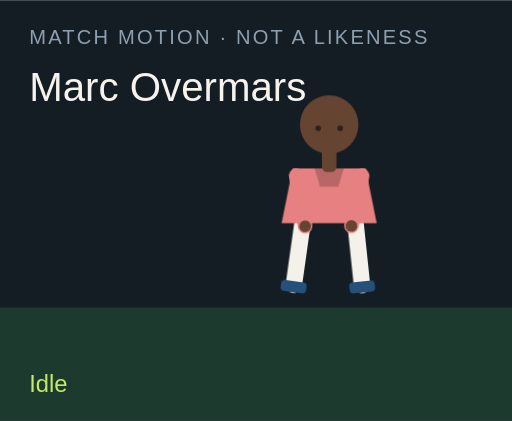
t = 0.00 s
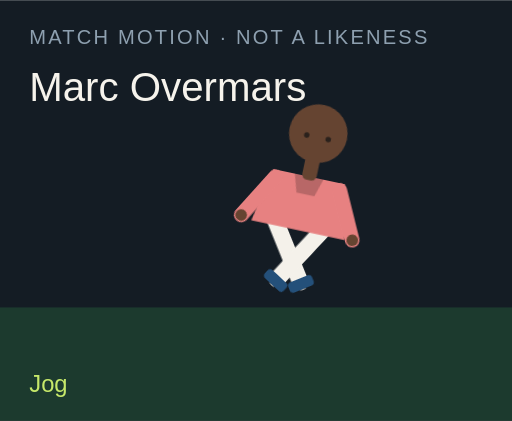
t = 1.50 s
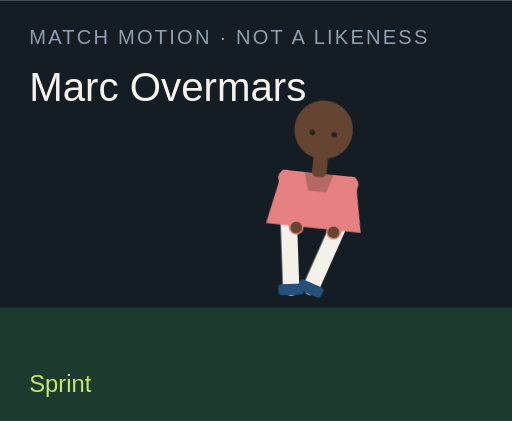
t = 3.00 s
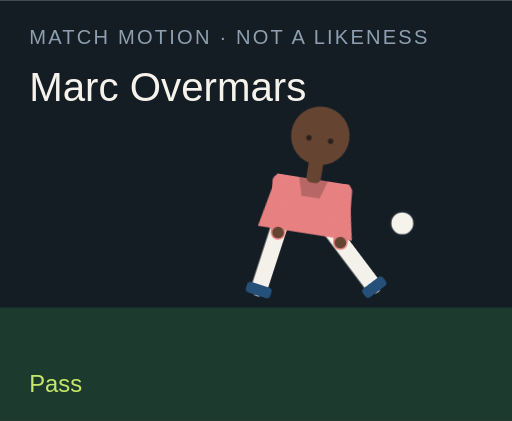
t = 4.50 s
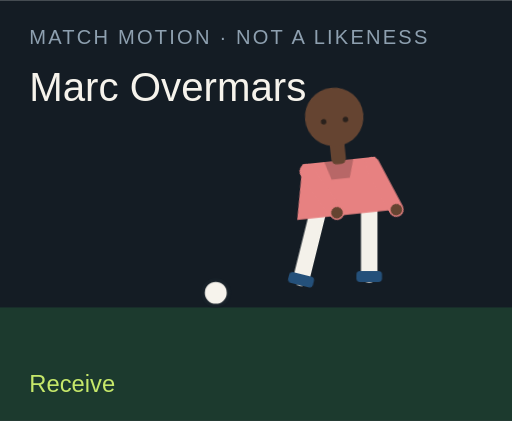
t = 6.00 s
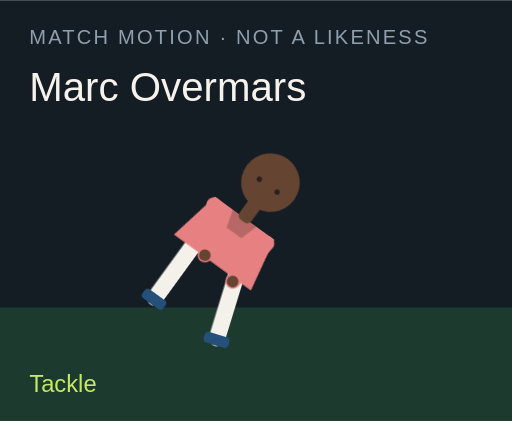
t = 7.50 s

The animated SVG that drew these frames (rendered in a browser with its animation timeline set to each time). Animation: 18 CSS @keyframes rules; one cycle of 9.00 s, repeats indefinitely.

<?xml version="1.0" encoding="UTF-8"?>
<svg xmlns="http://www.w3.org/2000/svg" viewBox="0 0 280 230" role="img">
  <style>@media (prefers-reduced-motion: reduce){animate,animateTransform{display:none}}</style>
  <rect width="280" height="230" fill="#141c24"/>
  <rect y="168" width="280" height="62" fill="#1c3a2e"/>
  <text x="16" y="24" fill="#8ea0b0" font-family="Arial,sans-serif" font-size="11" letter-spacing="1.2">MATCH MOTION · NOT A LIKENESS</text>
  <text x="16" y="55" fill="#f6f3ec" font-family="Impact,sans-serif" font-size="22">Marc Overmars</text>
  <circle r="7" fill="#f6f3ec" stroke="#172028" stroke-width="2" id="motion-33558" cx="150" cy="160" opacity="0">
    
    
    
  </circle>
  <g transform="translate(132 40)">
    <g id="motion-33580" transform="rotate(0 48 90)">
      
      <g id="motion-33582" transform="translate(0 0)">
        
        <g transform="translate(34 78)"><g id="motion-33584" transform="rotate(8)"><path d="M0 0 V38" stroke="#f4f1ea" stroke-width="9" stroke-linecap="round"/><rect x="-7" y="36" width="14" height="6" rx="2" fill="#24507a"/></g></g>
        <g transform="translate(62 78)"><g id="motion-33586" transform="rotate(-6)"><path d="M0 0 V38" stroke="#f4f1ea" stroke-width="9" stroke-linecap="round"/><rect x="-7" y="36" width="14" height="6" rx="2" fill="#24507a"/></g></g>
        <path d="M28 52 h40 l6 30 H22 Z" fill="#e78181"/>
        <path d="M40 52 h16 l-3 10 H43 Z" fill="#000" opacity=".2"/>
        <g transform="translate(30 56)"><g id="motion-33588" transform="rotate(-10)"><path d="M0 0 V28" stroke="#e78181" stroke-width="8" stroke-linecap="round"/><circle cx="0" cy="28" r="3.2" fill="#654431"/></g></g>
        <g transform="translate(66 56)"><g id="motion-33590" transform="rotate(12)"><path d="M0 0 V28" stroke="#e78181" stroke-width="8" stroke-linecap="round"/><circle cx="0" cy="28" r="3.2" fill="#654431"/></g></g>
        <rect x="44" y="40" width="8" height="14" rx="3" fill="#654431"/>
        <circle cx="48" cy="28" r="16" fill="#654431"/>
        
        <circle cx="42" cy="30" r="1.5" fill="#2a211c"/><circle cx="54" cy="30" r="1.5" fill="#2a211c"/>
      </g>
    </g>
  </g>
  <text x="16" y="214" fill="#c6e86a" font-family="Arial,sans-serif" font-size="13" opacity="1" id="motion-33562">Idle</text><text x="16" y="214" fill="#c6e86a" font-family="Arial,sans-serif" font-size="13" opacity="0" id="motion-33564">Jog</text><text x="16" y="214" fill="#c6e86a" font-family="Arial,sans-serif" font-size="13" opacity="0" id="motion-33566">Sprint</text><text x="16" y="214" fill="#c6e86a" font-family="Arial,sans-serif" font-size="13" opacity="0" id="motion-33568">Dribble</text><text x="16" y="214" fill="#c6e86a" font-family="Arial,sans-serif" font-size="13" opacity="0" id="motion-33570">Pass</text><text x="16" y="214" fill="#c6e86a" font-family="Arial,sans-serif" font-size="13" opacity="0" id="motion-33572">Shoot</text><text x="16" y="214" fill="#c6e86a" font-family="Arial,sans-serif" font-size="13" opacity="0" id="motion-33574">Receive</text><text x="16" y="214" fill="#c6e86a" font-family="Arial,sans-serif" font-size="13" opacity="0" id="motion-33576">Tackle</text><text x="16" y="214" fill="#c6e86a" font-family="Arial,sans-serif" font-size="13" opacity="0" id="motion-33578">Slide</text>
<style>@keyframes track-33559{0%{cx:150px}11.1%{cx:156px}22.2%{cx:164px}33.300000000000004%{cx:142px}44.4%{cx:190px}55.60000000000001%{cx:250px}66.7%{cx:118px}77.8%{cx:150px}88.9%{cx:150px}100%{cx:150px}}@keyframes track-33560{0%{cy:160px}11.1%{cy:158px}22.2%{cy:154px}33.300000000000004%{cy:156px}44.4%{cy:148px}55.60000000000001%{cy:96px}66.7%{cy:160px}77.8%{cy:160px}88.9%{cy:160px}100%{cy:160px}}@keyframes track-33561{0%{opacity:0}11.1%{opacity:0}22.2%{opacity:0}33.300000000000004%{opacity:1}44.4%{opacity:1}55.60000000000001%{opacity:1}66.7%{opacity:1}77.8%{opacity:0}88.9%{opacity:0}100%{opacity:0}}@keyframes track-33563{0%{opacity:1}11.1%{opacity:0}22.2%{opacity:0}33.300000000000004%{opacity:0}44.4%{opacity:0}55.60000000000001%{opacity:0}66.7%{opacity:0}77.8%{opacity:0}88.9%{opacity:0}100%{opacity:1}}@keyframes track-33565{0%{opacity:0}11.1%{opacity:1}22.2%{opacity:0}33.300000000000004%{opacity:0}44.4%{opacity:0}55.60000000000001%{opacity:0}66.7%{opacity:0}77.8%{opacity:0}88.9%{opacity:0}100%{opacity:0}}@keyframes track-33567{0%{opacity:0}11.1%{opacity:0}22.2%{opacity:1}33.300000000000004%{opacity:0}44.4%{opacity:0}55.60000000000001%{opacity:0}66.7%{opacity:0}77.8%{opacity:0}88.9%{opacity:0}100%{opacity:0}}@keyframes track-33569{0%{opacity:0}11.1%{opacity:0}22.2%{opacity:0}33.300000000000004%{opacity:1}44.4%{opacity:0}55.60000000000001%{opacity:0}66.7%{opacity:0}77.8%{opacity:0}88.9%{opacity:0}100%{opacity:0}}@keyframes track-33571{0%{opacity:0}11.1%{opacity:0}22.2%{opacity:0}33.300000000000004%{opacity:0}44.4%{opacity:1}55.60000000000001%{opacity:0}66.7%{opacity:0}77.8%{opacity:0}88.9%{opacity:0}100%{opacity:0}}@keyframes track-33573{0%{opacity:0}11.1%{opacity:0}22.2%{opacity:0}33.300000000000004%{opacity:0}44.4%{opacity:0}55.60000000000001%{opacity:1}66.7%{opacity:0}77.8%{opacity:0}88.9%{opacity:0}100%{opacity:0}}@keyframes track-33575{0%{opacity:0}11.1%{opacity:0}22.2%{opacity:0}33.300000000000004%{opacity:0}44.4%{opacity:0}55.60000000000001%{opacity:0}66.7%{opacity:1}77.8%{opacity:0}88.9%{opacity:0}100%{opacity:0}}@keyframes track-33577{0%{opacity:0}11.1%{opacity:0}22.2%{opacity:0}33.300000000000004%{opacity:0}44.4%{opacity:0}55.60000000000001%{opacity:0}66.7%{opacity:0}77.8%{opacity:1}88.9%{opacity:0}100%{opacity:0}}@keyframes track-33579{0%{opacity:0}11.1%{opacity:0}22.2%{opacity:0}33.300000000000004%{opacity:0}44.4%{opacity:0}55.60000000000001%{opacity:0}66.7%{opacity:0}77.8%{opacity:0}88.9%{opacity:1}100%{opacity:0}}@keyframes track-33581{0%{transform:rotate(0deg)}11.1%{transform:rotate(8deg)}22.2%{transform:rotate(16deg)}33.300000000000004%{transform:rotate(6deg)}44.4%{transform:rotate(4deg)}55.60000000000001%{transform:rotate(14deg)}66.7%{transform:rotate(-6deg)}77.8%{transform:rotate(34deg)}88.9%{transform:rotate(38deg)}100%{transform:rotate(0deg)}}@keyframes track-33583{0%{transform:translate(0px,0px)}11.1%{transform:translate(0px,-3px)}22.2%{transform:translate(0px,-6px)}33.300000000000004%{transform:translate(0px,-2px)}44.4%{transform:translate(0px,2px)}55.60000000000001%{transform:translate(0px,-4px)}66.7%{transform:translate(0px,1px)}77.8%{transform:translate(0px,10px)}88.9%{transform:translate(0px,12px)}100%{transform:translate(0px,0px)}}@keyframes track-33585{0%{transform:rotate(8deg)}11.1%{transform:rotate(-26deg)}22.2%{transform:rotate(-42deg)}33.300000000000004%{transform:rotate(-8deg)}44.4%{transform:rotate(6deg)}55.60000000000001%{transform:rotate(12deg)}66.7%{transform:rotate(20deg)}77.8%{transform:rotate(-8deg)}88.9%{transform:rotate(8deg)}100%{transform:rotate(8deg)}}@keyframes track-33587{0%{transform:rotate(-6deg)}11.1%{transform:rotate(24deg)}22.2%{transform:rotate(38deg)}33.300000000000004%{transform:rotate(18deg)}44.4%{transform:rotate(-38deg)}55.60000000000001%{transform:rotate(-54deg)}66.7%{transform:rotate(6deg)}77.8%{transform:rotate(-22deg)}88.9%{transform:rotate(-16deg)}100%{transform:rotate(-6deg)}}@keyframes track-33589{0%{transform:rotate(-10deg)}11.1%{transform:rotate(24deg)}22.2%{transform:rotate(36deg)}33.300000000000004%{transform:rotate(-18deg)}44.4%{transform:rotate(10deg)}55.60000000000001%{transform:rotate(-24deg)}66.7%{transform:rotate(-30deg)}77.8%{transform:rotate(12deg)}88.9%{transform:rotate(-64deg)}100%{transform:rotate(-10deg)}}@keyframes track-33591{0%{transform:rotate(12deg)}11.1%{transform:rotate(-20deg)}22.2%{transform:rotate(-32deg)}33.300000000000004%{transform:rotate(14deg)}44.4%{transform:rotate(-26deg)}55.60000000000001%{transform:rotate(18deg)}66.7%{transform:rotate(-22deg)}77.8%{transform:rotate(-6deg)}88.9%{transform:rotate(18deg)}100%{transform:rotate(12deg)}}@media(prefers-reduced-motion:no-preference){#motion-33558{animation:track-33559 9s linear infinite both,track-33560 9s linear infinite both,track-33561 9s steps(1,end) infinite both}#motion-33562{animation:track-33563 9s steps(1,end) infinite both}#motion-33564{animation:track-33565 9s steps(1,end) infinite both}#motion-33566{animation:track-33567 9s steps(1,end) infinite both}#motion-33568{animation:track-33569 9s steps(1,end) infinite both}#motion-33570{animation:track-33571 9s steps(1,end) infinite both}#motion-33572{animation:track-33573 9s steps(1,end) infinite both}#motion-33574{animation:track-33575 9s steps(1,end) infinite both}#motion-33576{animation:track-33577 9s steps(1,end) infinite both}#motion-33578{animation:track-33579 9s steps(1,end) infinite both}#motion-33580{animation:track-33581 9s linear infinite both}#motion-33582{animation:track-33583 9s linear infinite both}#motion-33584{animation:track-33585 9s linear infinite both}#motion-33586{animation:track-33587 9s linear infinite both}#motion-33588{animation:track-33589 9s linear infinite both}#motion-33590{animation:track-33591 9s linear infinite both}}</style></svg>
